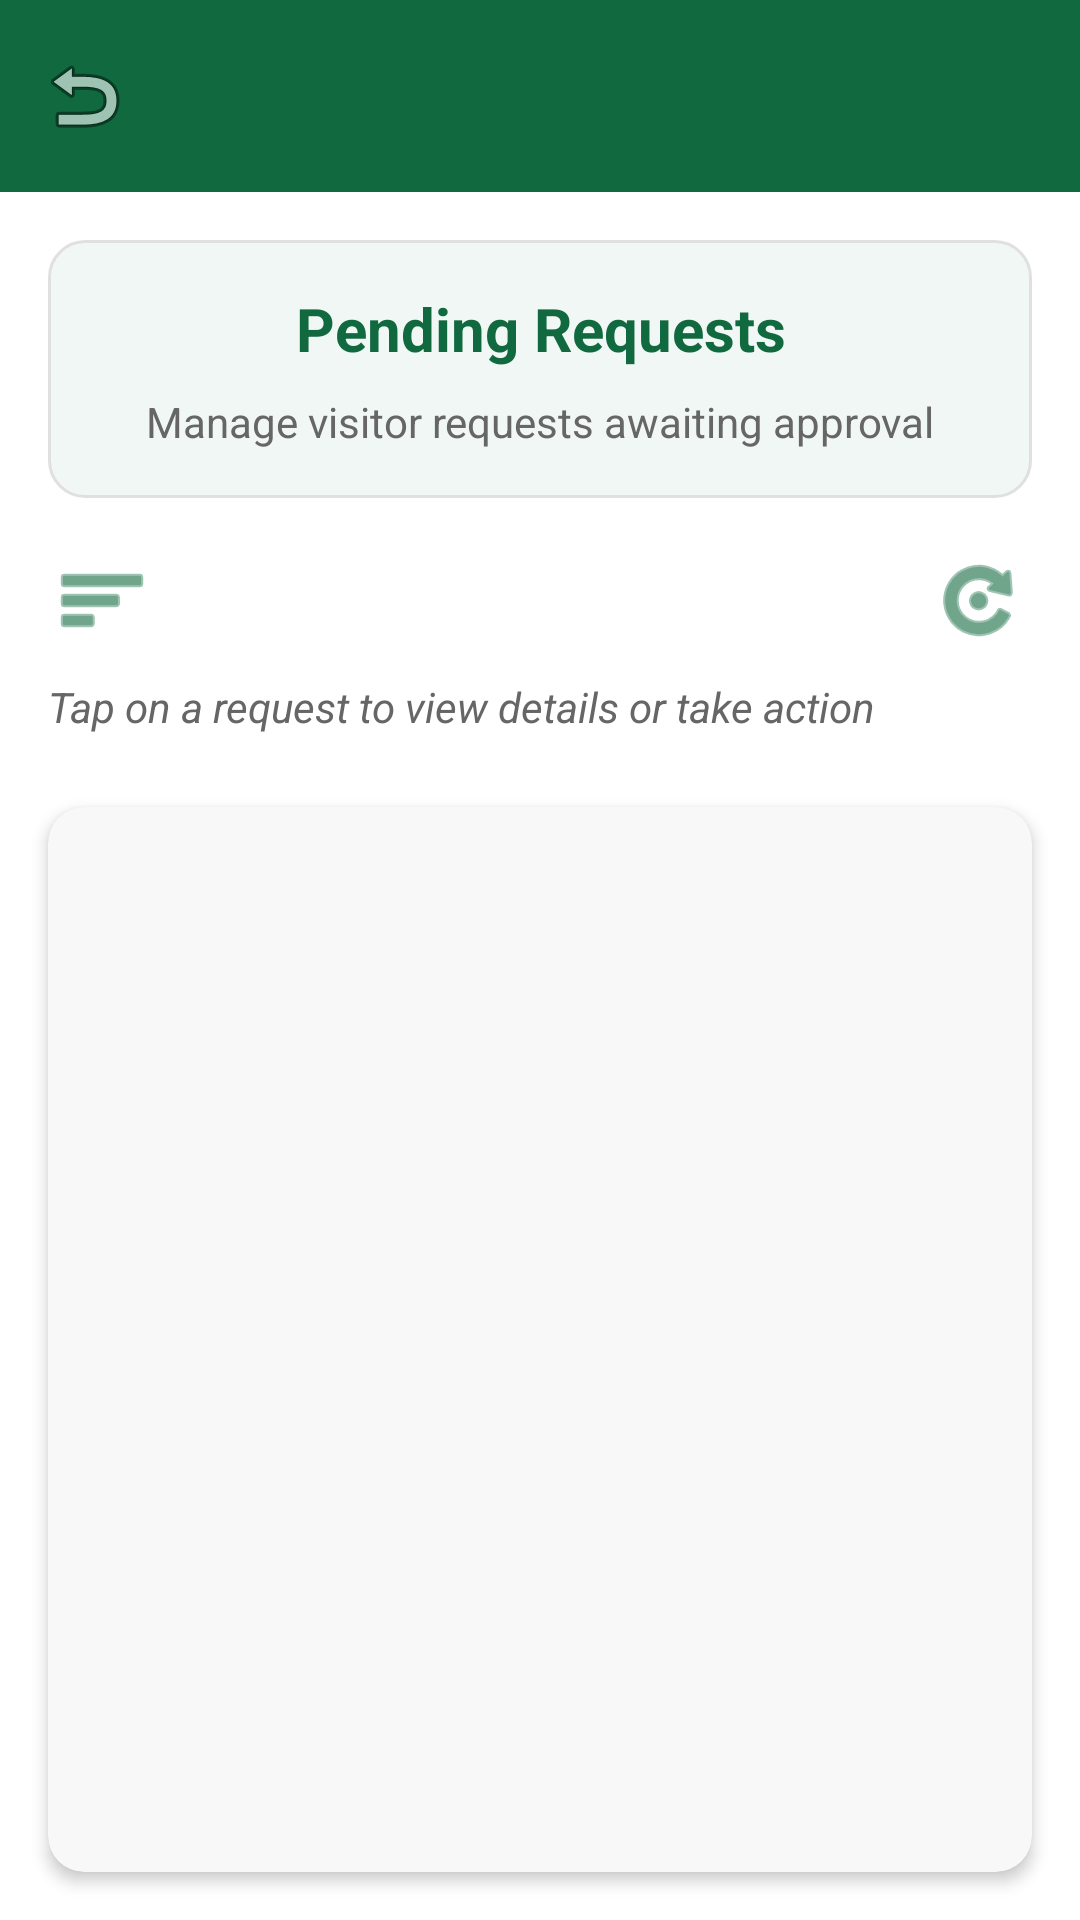

Produce the Android XML layout that renders to this screen, including the resource entries it uses.
<!-- AndroidManifest.xml: application theme Theme.VisitingApplication -->
<!-- res/layout/activity_request.xml -->
<?xml version="1.0" encoding="utf-8"?>
<androidx.coordinatorlayout.widget.CoordinatorLayout
    xmlns:android="http://schemas.android.com/apk/res/android"
    xmlns:app="http://schemas.android.com/apk/res-auto"
    xmlns:tools="http://schemas.android.com/tools"
    android:id="@+id/activity_request"
    android:layout_width="match_parent"
    android:layout_height="match_parent"
    android:background="@color/white">

    
    <com.google.android.material.appbar.AppBarLayout
        android:layout_width="match_parent"
        android:layout_height="wrap_content"
        app:elevation="4dp">

        <androidx.appcompat.widget.Toolbar
            android:id="@+id/toolbar"
            android:layout_width="match_parent"
            android:layout_height="?attr/actionBarSize"
            android:background="#116940"
            app:titleTextColor="@color/white"
            app:navigationIcon="@android:drawable/ic_menu_revert" />
    </com.google.android.material.appbar.AppBarLayout>

    <LinearLayout
        android:layout_width="match_parent"
        android:layout_height="match_parent"
        android:orientation="vertical"
        app:layout_behavior="@string/appbar_scrolling_view_behavior">

        
        <LinearLayout
            android:layout_width="match_parent"
            android:layout_height="wrap_content"
            android:orientation="vertical"
            android:background="@drawable/rounded_rectangle"
            android:layout_margin="16dp"
            android:padding="16dp">

            
            <TextView
                android:id="@+id/tvRequestTitle"
                android:layout_width="match_parent"
                android:layout_height="wrap_content"
                android:text="Pending Requests"
                android:textColor="#116940"
                android:textSize="20sp"
                android:textStyle="bold"
                android:textAlignment="center"
                android:layout_marginBottom="8dp" />

            
            <TextView
                android:id="@+id/tvRequestDescription"
                android:layout_width="match_parent"
                android:layout_height="wrap_content"
                android:text="Manage visitor requests awaiting approval"
                android:textAlignment="center"
                android:textColor="#666666"
                android:textSize="14sp" />
        </LinearLayout>

        
        <LinearLayout
            android:layout_width="match_parent"
            android:layout_height="wrap_content"
            android:orientation="horizontal"
            android:gravity="center_vertical"
            android:paddingHorizontal="16dp"
            android:paddingBottom="8dp">

            
            <ImageButton
                android:id="@+id/btnFilter"
                android:layout_width="36dp"
                android:layout_height="36dp"
                android:background="?attr/selectableItemBackgroundBorderless"
                android:contentDescription="Filter requests"
                android:src="@android:drawable/ic_menu_sort_by_size"
                android:tint="#116940" />

            
            <View
                android:layout_width="0dp"
                android:layout_height="1dp"
                android:layout_weight="1" />

            
            <ImageButton
                android:id="@+id/btnRefresh"
                android:layout_width="36dp"
                android:layout_height="36dp"
                android:background="?attr/selectableItemBackgroundBorderless"
                android:contentDescription="Refresh the list"
                android:src="@android:drawable/ic_menu_rotate"
                android:tint="#116940" />
        </LinearLayout>

        
        <TextView
            android:id="@+id/tvListInfo"
            android:layout_width="match_parent"
            android:layout_height="wrap_content"
            android:paddingHorizontal="16dp"
            android:paddingBottom="8dp"
            android:text="Tap on a request to view details or take action"
            android:textColor="#666666"
            android:textSize="14sp"
            android:textStyle="italic" />

        
        <androidx.cardview.widget.CardView
            android:layout_width="match_parent"
            android:layout_height="0dp"
            android:layout_weight="1"
            android:layout_margin="16dp"
            app:cardCornerRadius="12dp"
            app:cardElevation="3dp"
            app:cardBackgroundColor="#F8F8F8">

            
            <TextView
                android:id="@+id/tvEmptyState"
                android:layout_width="match_parent"
                android:layout_height="match_parent"
                android:gravity="center"
                android:padding="24dp"
                android:text="No requests found in this category"
                android:textAlignment="center"
                android:textColor="#777777"
                android:textSize="16sp"
                android:visibility="gone" />

            
            <ListView
                android:id="@+id/listViewRequests"
                android:layout_width="match_parent"
                android:layout_height="match_parent"
                android:clipToPadding="false"
                android:divider="#E0E0E0"
                android:dividerHeight="1dp"
                android:padding="4dp"
                android:scrollbarStyle="outsideOverlay"
                android:listSelector="@drawable/list_item_selector" />
        </androidx.cardview.widget.CardView>

        
        <LinearLayout
            android:id="@+id/actionButtonsContainer"
            android:layout_width="match_parent"
            android:layout_height="wrap_content"
            android:orientation="horizontal"
            android:padding="16dp"
            android:visibility="gone">

            
            <com.google.android.material.button.MaterialButton
                android:id="@+id/btnApprove"
                android:layout_width="0dp"
                android:layout_height="wrap_content"
                android:layout_weight="1"
                android:text="Approve"
                android:textSize="14sp"
                android:backgroundTint="#4CAF50"
                app:cornerRadius="8dp"
                android:padding="10dp"
                android:textColor="@color/white"
                app:icon="@android:drawable/ic_menu_send"
                app:iconGravity="textStart"
                app:iconTint="@color/white"
                android:layout_marginEnd="8dp" />

            
            <com.google.android.material.button.MaterialButton
                android:id="@+id/btnReject"
                android:layout_width="0dp"
                android:layout_height="wrap_content"
                android:layout_weight="1"
                android:text="Reject"
                android:textSize="14sp"
                android:backgroundTint="#F44336"
                app:cornerRadius="8dp"
                android:padding="10dp"
                android:textColor="@color/white"
                app:icon="@android:drawable/ic_menu_close_clear_cancel"
                app:iconGravity="textStart"
                app:iconTint="@color/white" />
        </LinearLayout>
    </LinearLayout>
</androidx.coordinatorlayout.widget.CoordinatorLayout>
<!-- resources referenced by this layout -->
<resources>
  <color name="white">#FFFFFFFF</color>
  <!-- drawable list_item_selector (drawable) -->
  <?xml version="1.0" encoding="utf-8"?>
  <selector xmlns:android="http://schemas.android.com/apk/res/android">
      <item android:state_pressed="true">
          <shape android:shape="rectangle">
              <solid android:color="#E8F5E9" />
          </shape>
      </item>
      <item android:state_focused="true">
          <shape android:shape="rectangle">
              <solid android:color="#E8F5E9" />
          </shape>
      </item>
      <item android:state_activated="true">
          <shape android:shape="rectangle">
              <solid android:color="#E8F5E9" />
          </shape>
      </item>
      <item>
          <shape android:shape="rectangle">
              <solid android:color="@android:color/transparent" />
          </shape>
      </item>
  </selector>
  <!-- drawable rounded_rectangle (drawable) -->
  <?xml version="1.0" encoding="utf-8"?>
  <shape xmlns:android="http://schemas.android.com/apk/res/android"
      android:shape="rectangle">
      <solid android:color="#F0F7F4" />
      <corners android:radius="12dp" />
      <stroke
          android:width="1dp"
          android:color="#E0E0E0" />
  </shape>
  <style name="Theme.VisitingApplication" parent="Base.Theme.VisitingApplication" />
  <style name="Base.Theme.VisitingApplication" parent="Theme.Material3.DayNight.NoActionBar">
          
          
      </style>
</resources>
